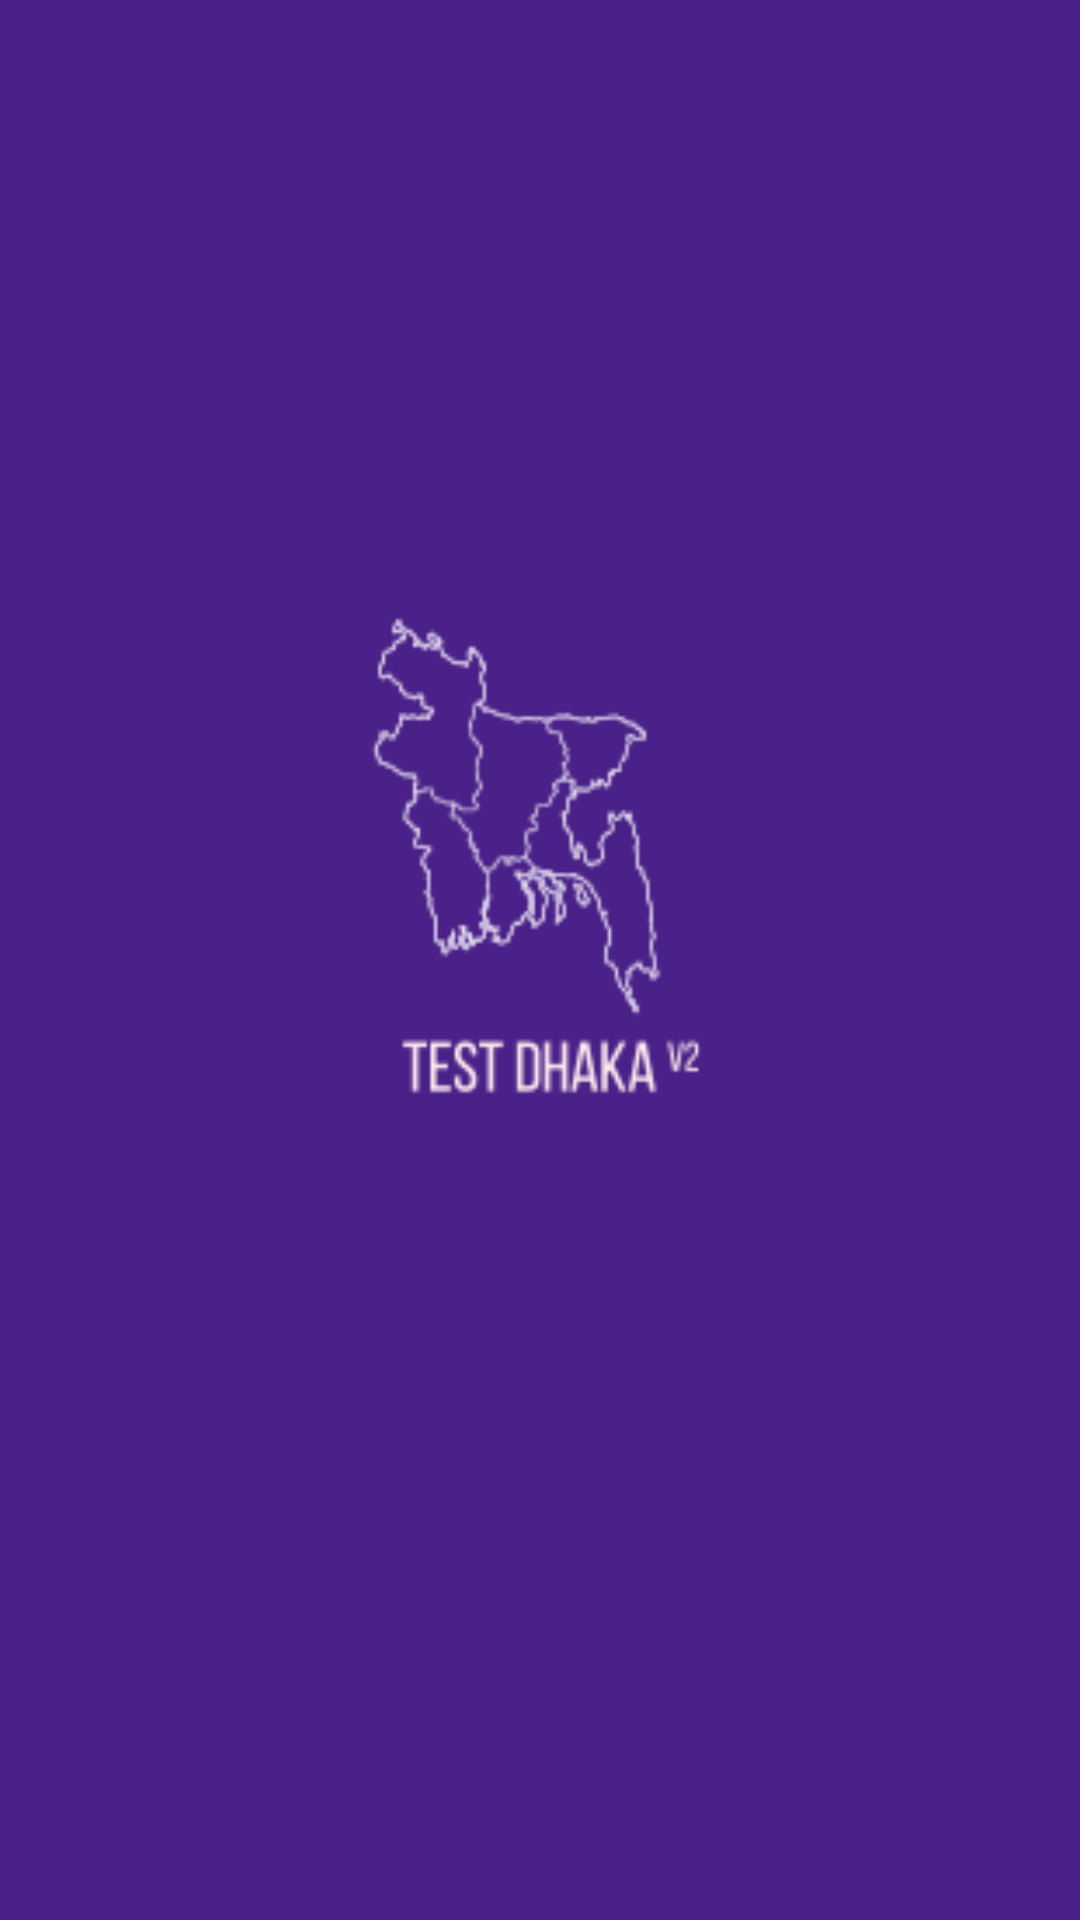

Layout XML and referenced resources for this Android screen:
<!-- AndroidManifest.xml: application theme AppTheme -->
<!-- res/layout/activity_splash_screen.xml -->
<?xml version="1.0" encoding="utf-8"?>
<RelativeLayout xmlns:android="http://schemas.android.com/apk/res/android"
    xmlns:tools="http://schemas.android.com/tools"
    android:id="@+id/activity_splash_screen"
    android:layout_width="match_parent"
    android:layout_height="match_parent"
    android:paddingBottom="@dimen/activity_vertical_margin"
    android:paddingLeft="@dimen/activity_horizontal_margin"
    android:paddingRight="@dimen/activity_horizontal_margin"
    android:paddingTop="@dimen/activity_vertical_margin"
    android:background="#4A2188"
    tools:context="com.drbt.googleformdatacollector.SplashScreen">

    <ImageView
        android:layout_width="match_parent"
        android:layout_height="match_parent"
        android:layout_centerInParent="true"
        android:src="@drawable/welcome"/>

</RelativeLayout>
<!-- resources referenced by this layout -->
<resources>
  <!-- drawable welcome: png bitmap (drawable, 10093 bytes) -->
  <style name="AppTheme" parent="Theme.AppCompat.Light.DarkActionBar">
          
          <item name="colorPrimary">@color/colorPrimary</item>
          <item name="colorPrimaryDark">@color/colorPrimaryDark</item>
          <item name="colorAccent">@color/colorAccent</item>
      </style>
  <!-- not gathered from this repository: default colours our renderer supplied (Android Studio template values) -->
  <color name="colorPrimary">#FF6200EE</color>
  <color name="colorPrimaryDark">#FF3700B3</color>
  <color name="colorAccent">#FF03DAC5</color>
</resources>
